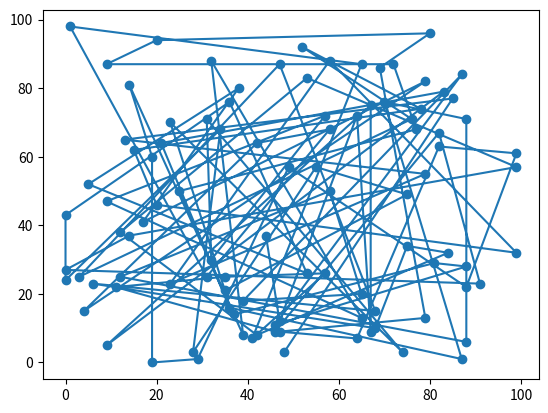

This chart was generated by the following Python code:
import matplotlib.pyplot as plt
import numpy as np


def dot_product(v, w):
    """Computes v_1 * w_1 + ... + v_n * w_n"""
    return sum(v_i * w_i for v_i, w_i in zip(v, w))


def sum_of_squares(v):
    """Computes the sum of squared elements in v"""
    return dot_product(v, v)


def deviation_product(x):
    """Translate x by subtracting its mean (so the result has mean 0)"""
    x_bar = sum(x) / len(x)
    return [xi - x_bar for xi in x]


def variance(v):
    """Computes the variance of v"""
    n = len(v)
    deviations = deviation_product(v)
    return sum_of_squares(deviations) / (n - 1)


def standard_deviation(x):
    return pow(variance(x), 0.5)


def covariance(x, y):
    n = len(x)
    x_mean = sum(x) / n
    y_mean = sum(y) / n
    return sum((xi - x_mean) * (yi - y_mean) for xi, yi in zip(x, y)) / (n - 1)


def correlation(x, y):
    stdev_x = standard_deviation(x)
    stdev_y = standard_deviation(y)
    if stdev_x > 0 and stdev_y > 0:
        return covariance(x, y) / (stdev_x * stdev_y)
    else:
        return 0


# Generate random arrays
np.random.seed(0)
x = np.random.randint(0, 100, 100)
np.random.seed(1)
y = np.random.randint(0, 100, 100)

plt.plot(x, y, marker="o")
plt.show()

print("Variance of x: ", variance(x))
print("Standard deviation of x: ", standard_deviation(x))
print("Variance of y: ", variance(y))
print("Standard deviation of y: ", standard_deviation(y))
print("Covariance of x and y: ", covariance(x, y))
print("Correlation of x and y: ", correlation(x, y))
